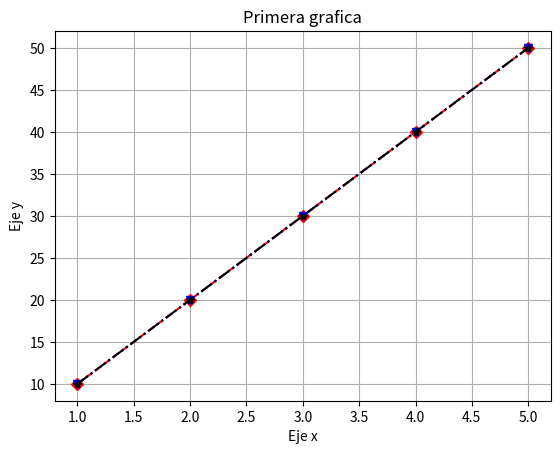

The matplotlib source for this figure:
import matplotlib.pyplot as plt

x = [1,2,3,4,5]
y = [10,20,30,40,50]

#Cuadrado, punteada y roja
plt.plot(x,y,marker="D", linestyle="--",color="red")
plt.xlabel("Eje x")
plt.ylabel("Eje y")
plt.title("Primera grafica")
plt.grid()
plt.show()

#Triangulo, puntos y azul
plt.plot(x,y,marker="v", linestyle=":",color="blue")
plt.xlabel("Eje x")
plt.ylabel("Eje y")
plt.title("Primera grafica")
plt.grid()
plt.show()

#Estrella, punto y raya y verde
plt.plot(x,y,marker="*", linestyle="-.",color="black")
plt.xlabel("Eje x")
plt.ylabel("Eje y")
plt.title("Primera grafica")
plt.grid()
plt.show()